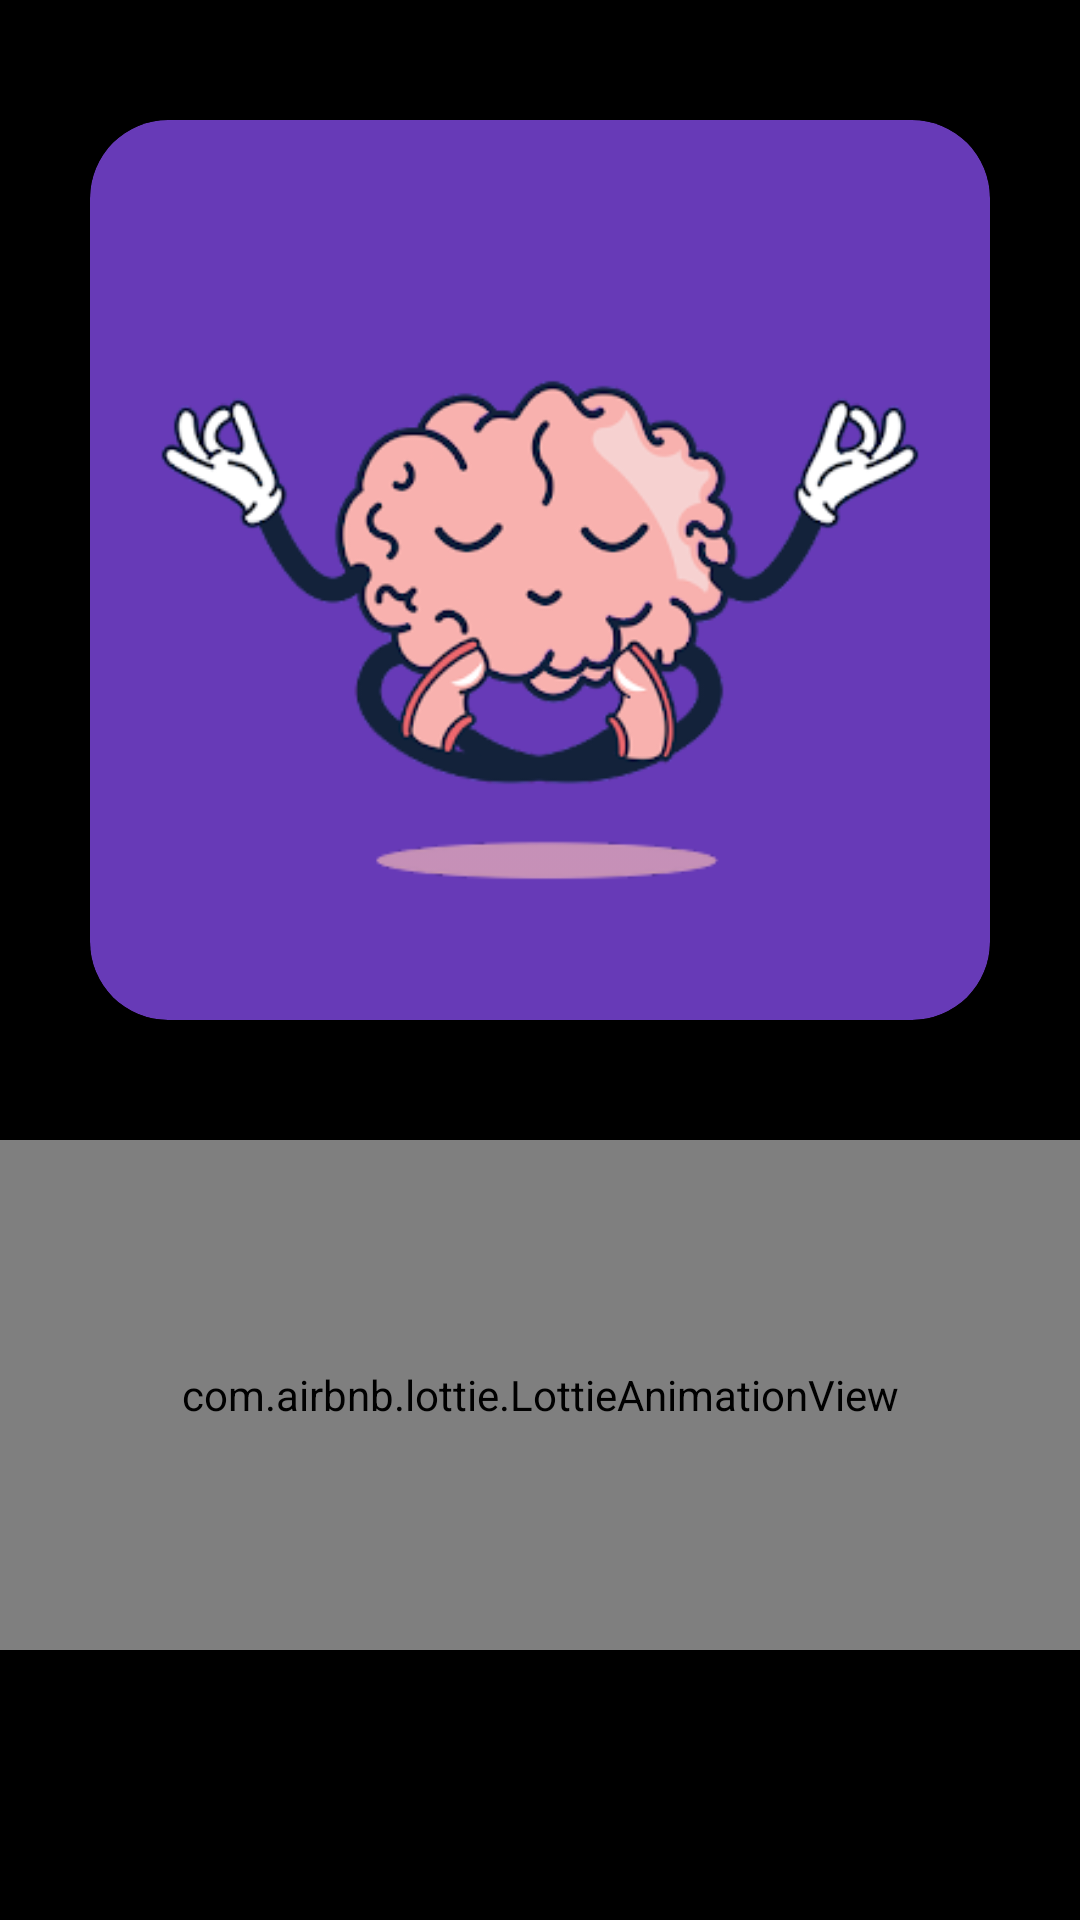

Layout XML and referenced resources for this Android screen:
<!-- AndroidManifest.xml: application theme Theme.Electrothon -->
<!-- res/layout/activity_welcome.xml -->
<?xml version="1.0" encoding="utf-8"?>
<androidx.constraintlayout.widget.ConstraintLayout xmlns:android="http://schemas.android.com/apk/res/android"
    xmlns:app="http://schemas.android.com/apk/res-auto"
    xmlns:tools="http://schemas.android.com/tools"
    android:layout_width="match_parent"
    android:layout_height="match_parent"
    android:background="@color/black"
    tools:context=".Welcome">


    <androidx.cardview.widget.CardView
        android:id="@+id/cardView"
        android:layout_width="300dp"
        android:layout_height="300dp"
        android:layout_marginTop="40dp"
        android:backgroundTint="#673AB7"
        app:cardCornerRadius="26dp"
        app:cardElevation="10dp"
        app:layout_constraintEnd_toEndOf="parent"
        app:layout_constraintStart_toStartOf="parent"
        app:layout_constraintTop_toTopOf="parent">

        <ImageView
            android:id="@+id/imageView"
            android:layout_width="wrap_content"
            android:layout_height="wrap_content"
            android:layout_alignParentEnd="true"
            android:layout_marginTop="40dp"
            android:contentDescription="@string/todo1"
            app:layout_constraintEnd_toEndOf="parent"
            app:layout_constraintStart_toStartOf="parent"
            app:layout_constraintTop_toTopOf="parent"
            app:srcCompat="@drawable/pic" />
    </androidx.cardview.widget.CardView>

    <com.airbnb.lottie.LottieAnimationView
        android:id="@+id/anim1"
        android:layout_width="match_parent"
        android:layout_height="170dp"
        app:layout_constraintBottom_toBottomOf="parent"
        app:layout_constraintEnd_toEndOf="parent"
        app:layout_constraintStart_toStartOf="parent"
        app:layout_constraintTop_toTopOf="@+id/cardView"
        android:layout_marginTop="250dp"
        app:lottie_autoPlay="true"
        app:lottie_loop="true"
        app:lottie_rawRes="@raw/continu" />

</androidx.constraintlayout.widget.ConstraintLayout>
<!-- resources referenced by this layout -->
<resources>
  <color name="black">#FF000000</color>
  <!-- drawable pic: png bitmap (drawable, 41715 bytes) -->
  <string name="todo1">TODO</string>
  <style name="Theme.Electrothon" parent="Theme.MaterialComponents.DayNight.NoActionBar">
          
          <item name="colorPrimary">@color/background</item>
          <item name="colorPrimaryVariant">@color/background</item>
          <item name="colorOnPrimary">@color/white</item>
  
          
          <item name="android:statusBarColor">?attr/colorPrimaryVariant</item>
          
      </style>
  <color name="background">#07100F</color>
  <color name="white">#FFFFFFFF</color>
</resources>
